Labelled photos from "10kBilderv4", an image-classification folder in Yannik25/VGG16. The possible labels are: gesund, krank.

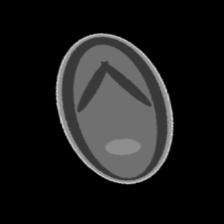
Label: gesund

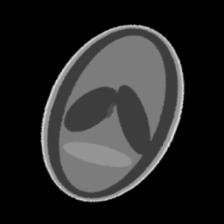
Label: krank

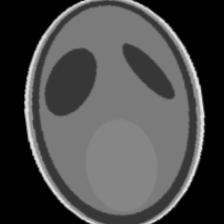
Label: gesund

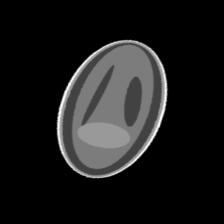
Label: gesund

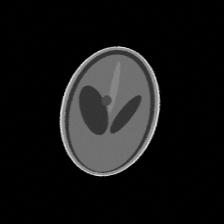
Label: krank

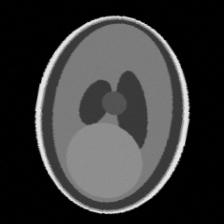
Label: krank
